The GitHub repository ArticleCodeHub/DeepEMPR contains a labelled image folder "LeafDisease" with 5 categories: brown leaf spot, cercospora leaf spot, healthy leaf, leaf miner damage, rust disease. Examples follow, each with its label.

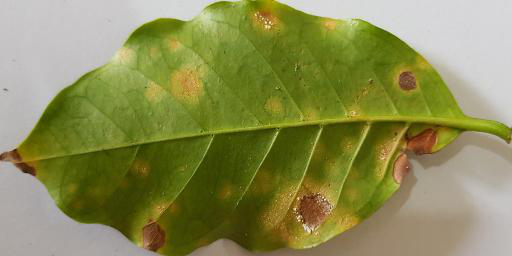
Label: rust disease

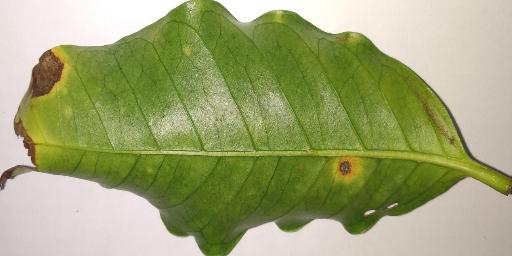
Label: cercospora leaf spot

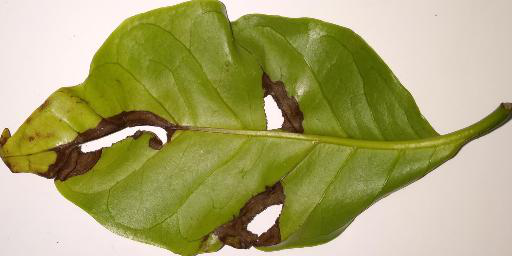
Label: brown leaf spot

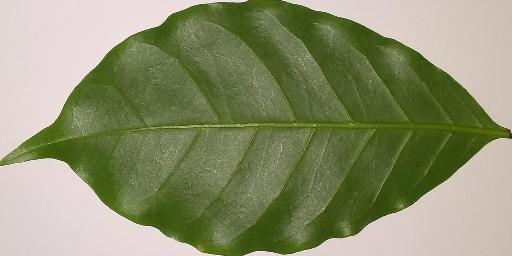
Label: healthy leaf

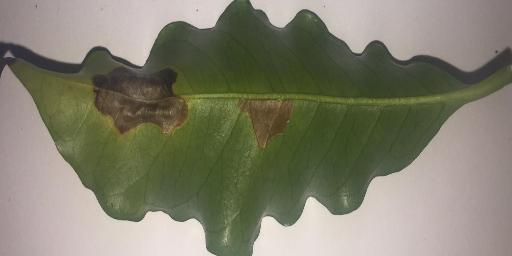
Label: leaf miner damage

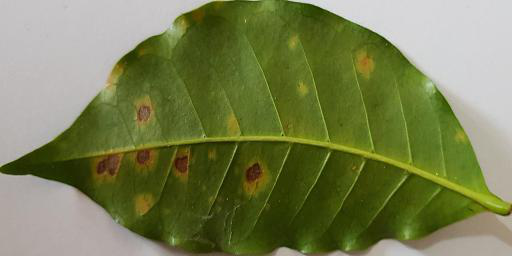
Label: rust disease
